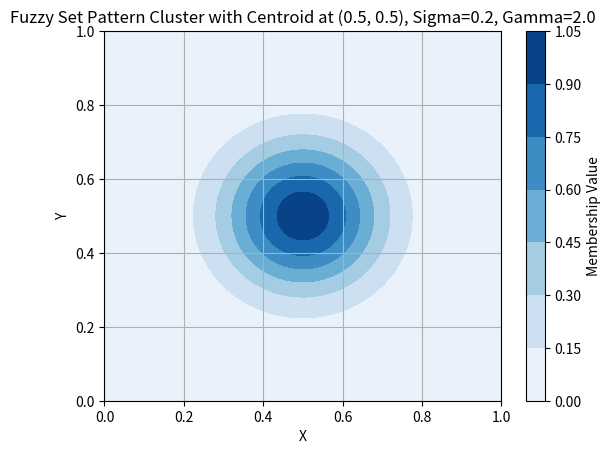

Reproduce this figure in Python.
import numpy as np
import matplotlib.pyplot as plt

# Define the centroid coordinates
centroid_x = 0.5
centroid_y = 0.5

# Define the range of x and y values
x_values = np.linspace(0, 1, 100)
y_values = np.linspace(0, 1, 100)

# Create a mesh grid for x and y
x, y = np.meshgrid(x_values, y_values)

# Calculate the membership values using a Gaussian membership function with gamma
sigma = 0.2  # Adjust this parameter to control the spread of the cluster
gamma = 2.0  # Adjust this parameter to control the shape of the Gaussian function
membership_values = np.exp(-((x - centroid_x)**2 + (y - centroid_y)**2) / (2 * sigma**2)) ** gamma

# Create a contour plot to visualize the fuzzy set pattern cluster
plt.contourf(x, y, membership_values, cmap='Blues')
plt.colorbar(label='Membership Value')
plt.xlabel('X')
plt.ylabel('Y')
plt.title(f'Fuzzy Set Pattern Cluster with Centroid at ({centroid_x}, {centroid_y}), Sigma={sigma}, Gamma={gamma}')
plt.grid(True)
plt.show()
